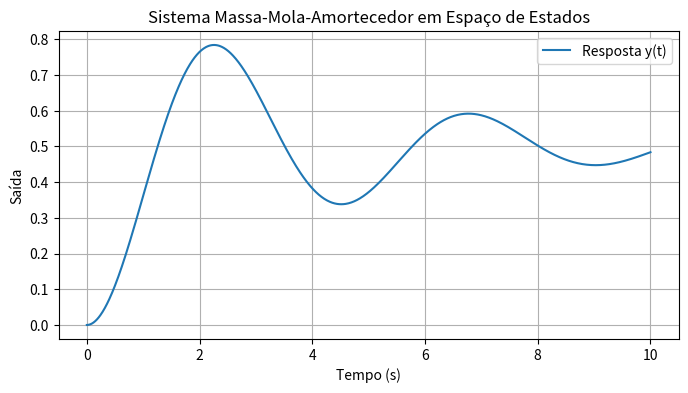

Here is the Python script that generated this plot:
import numpy as np
import matplotlib.pyplot as plt
from scipy.signal import StateSpace, lsim

# Parâmetros do sistema
m = 1.0   # massa
c = 0.5   # amortecimento
k = 2.0   # rigidez

# Matrizes do espaço de estados
A = np.array([[0, 1],
              [-k/m, -c/m]])
B = np.array([[0],
              [1/m]])
C = np.array([[1, 0]])
D = np.array([[0]])

# Criação do sistema
sys = StateSpace(A, B, C, D)

# Tempo de simulação
t = np.linspace(0, 10, 1000)

# Entrada: degrau unitário
u = np.ones_like(t)

# Simulação
t, y, x = lsim(sys, U=u, T=t)

# Plot
plt.figure(figsize=(8,4))
plt.plot(t, y, label="Resposta y(t)")
plt.xlabel("Tempo (s)")
plt.ylabel("Saída")
plt.title("Sistema Massa-Mola-Amortecedor em Espaço de Estados")
plt.grid(True)
plt.legend()
plt.show()
